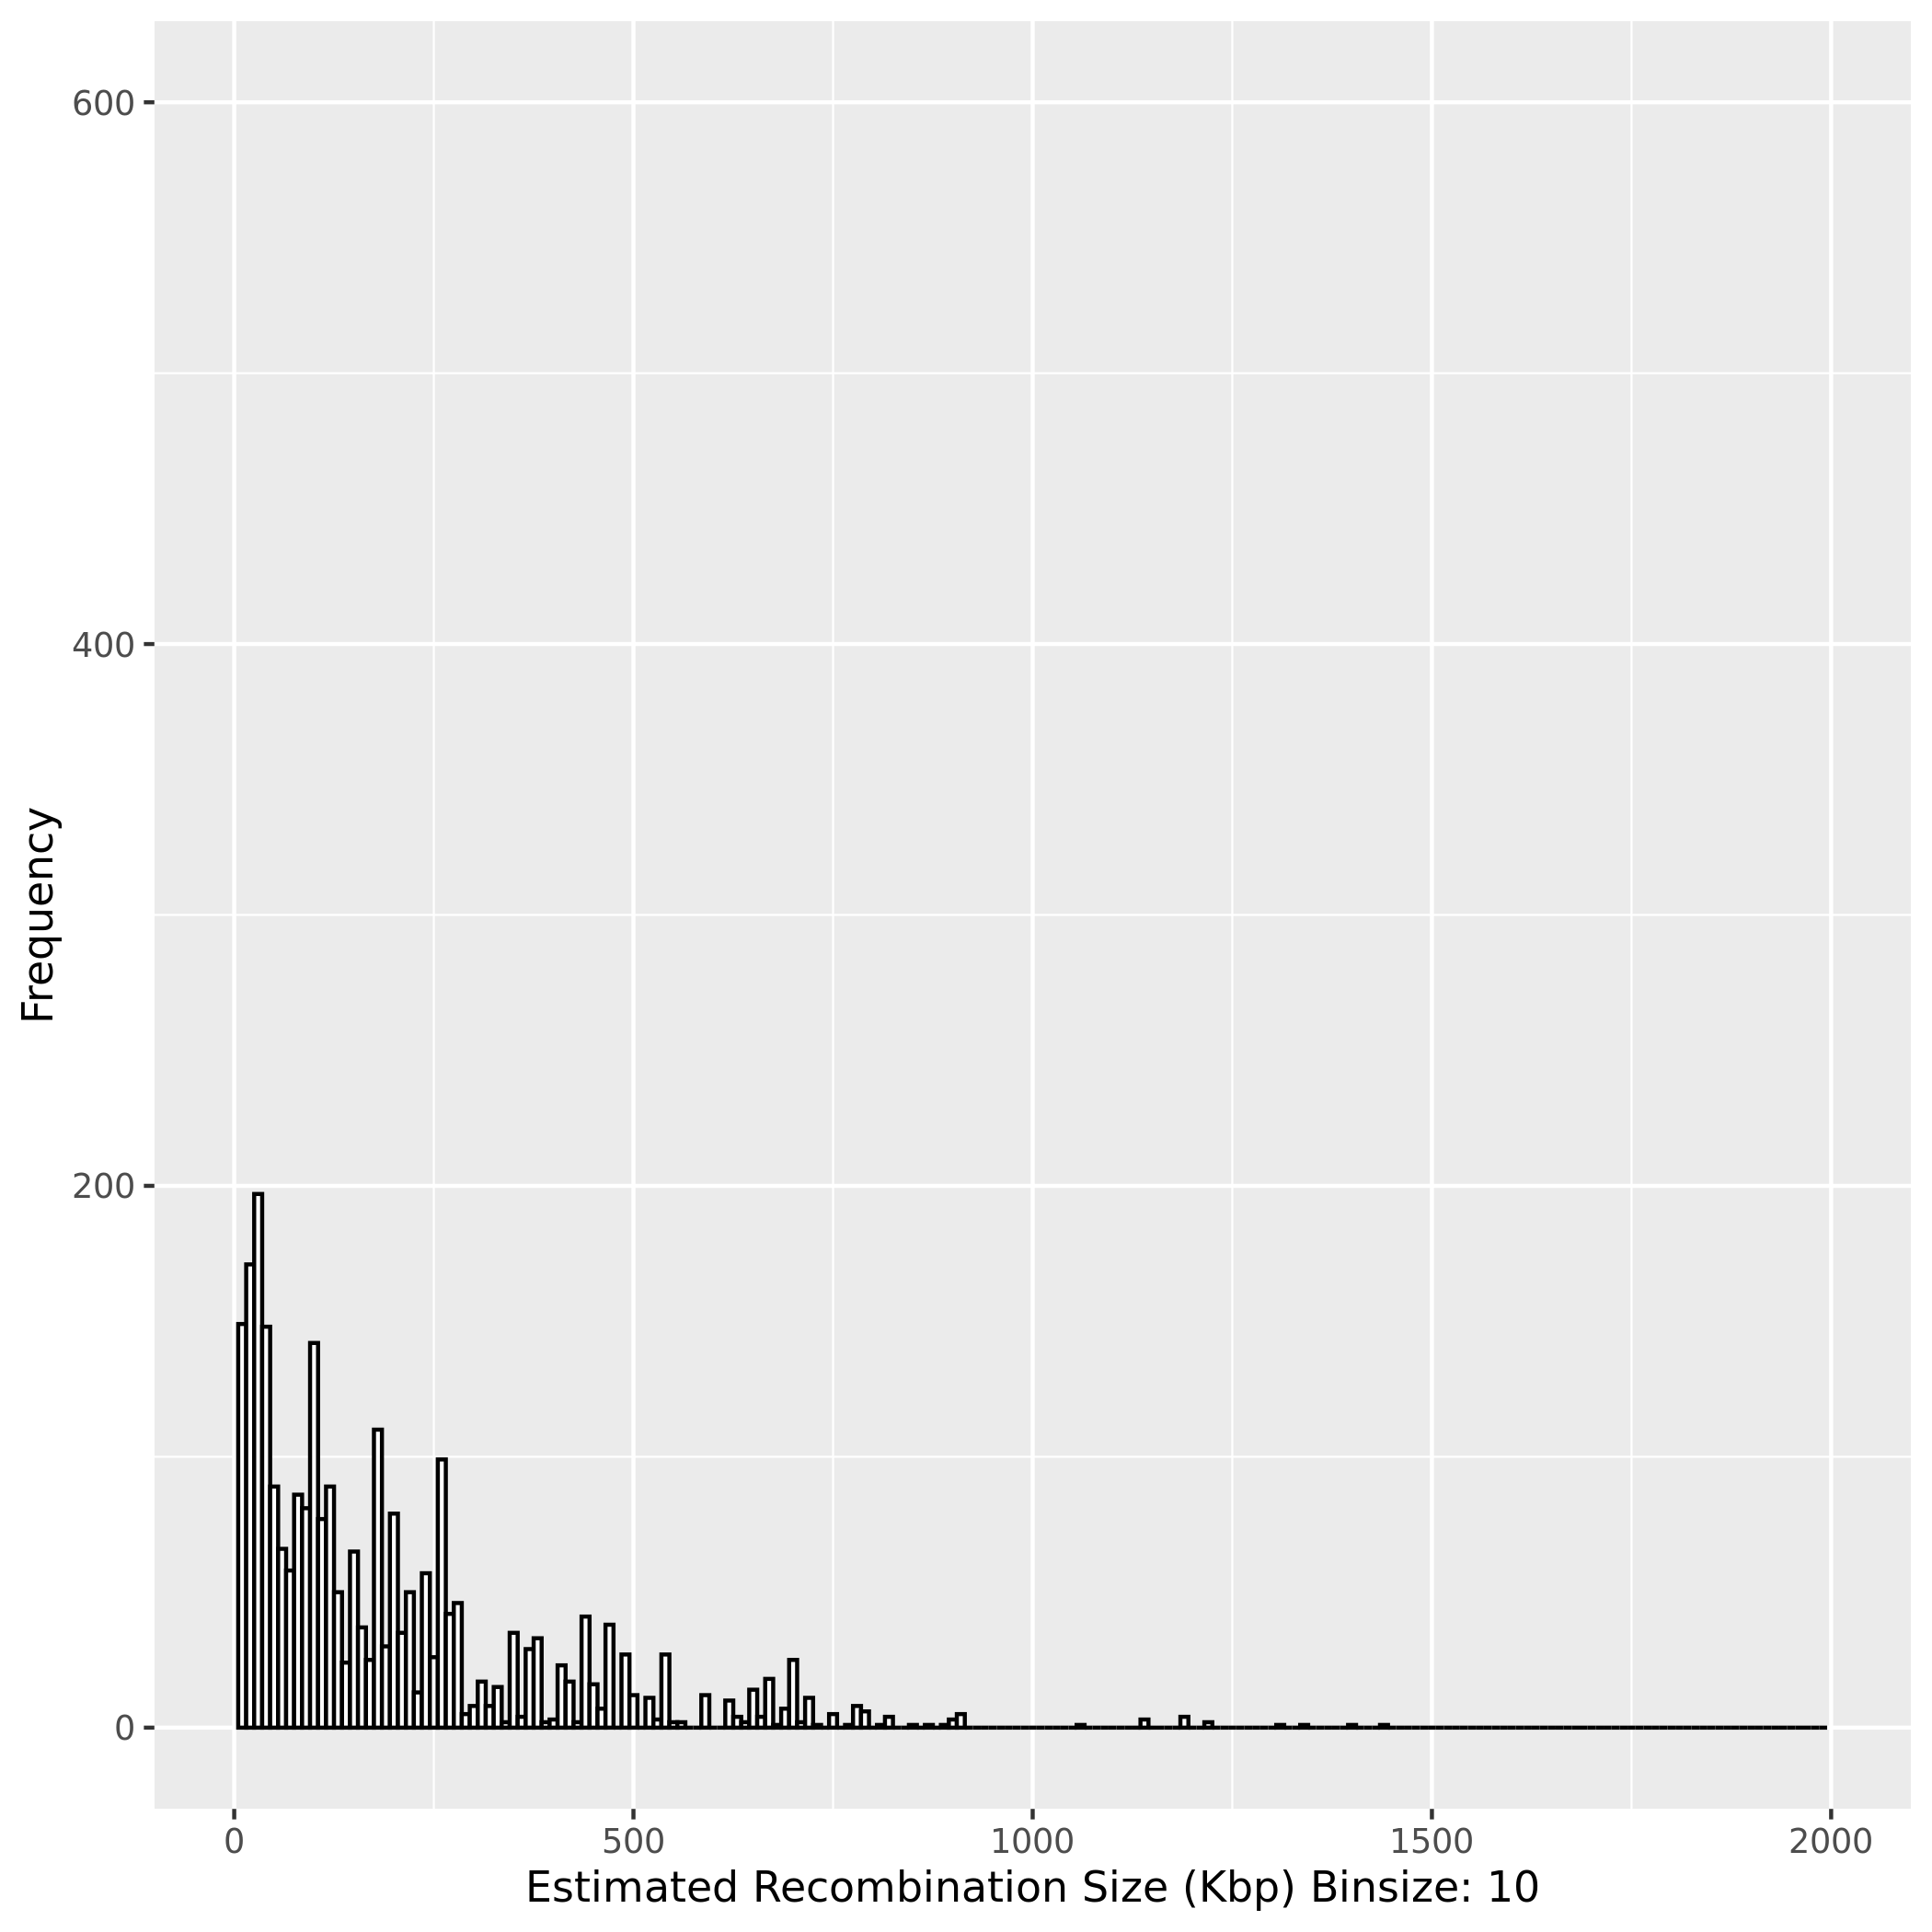

The data file committed next to this chart (first rows):
Sample Name, Recombined Chromosome, Recombination Start Site (bp), Recombination Event Length (bp)
Progeny 0, Ca21chr1_C_albicans_SC5314, 1436369, 248430
Progeny 0, Ca21chr1_C_albicans_SC5314, 1187939, 408187
Progeny 0, Ca21chr1_C_albicans_SC5314, 779752, 779752
Progeny 0, Ca21chr1_C_albicans_SC5314, 2464056, 196906
Progeny 0, Ca21chr1_C_albicans_SC5314, 2660962, 524038
Progeny 0, Ca21chr2_C_albicans_SC5314, 1465725, 130304
Progeny 0, Ca21chr2_C_albicans_SC5314, 1335421, 586460
Progeny 0, Ca21chr2_C_albicans_SC5314, 748961, 53062
Progeny 0, Ca21chr2_C_albicans_SC5314, 695899, 695899
Progeny 0, Ca21chr3_C_albicans_SC5314, 439767, 439767
Progeny 0, Ca21chr3_C_albicans_SC5314, 1012626, 67005
Progeny 0, Ca21chr3_C_albicans_SC5314, 1079631, 282586
Progeny 0, Ca21chr3_C_albicans_SC5314, 1362217, 101410
Progeny 0, Ca21chr3_C_albicans_SC5314, 1463627, 272579
Progeny 0, Ca21chr3_C_albicans_SC5314, 1736206, 58794
Progeny 0, Ca21chr4_C_albicans_SC5314, 673818, 471861
Progeny 0, Ca21chr4_C_albicans_SC5314, 201957, 201957
Progeny 0, Ca21chr4_C_albicans_SC5314, 1565916, 34084
Progeny 0, Ca21chr5_C_albicans_SC5314, 402243, 79871
Progeny 0, Ca21chr5_C_albicans_SC5314, 322372, 39523
Progeny 0, Ca21chr5_C_albicans_SC5314, 282849, 282849
Progeny 0, Ca21chr5_C_albicans_SC5314, 640643, 92637
Progeny 0, Ca21chr5_C_albicans_SC5314, 733280, 88837
Progeny 0, Ca21chr5_C_albicans_SC5314, 822117, 367883
Progeny 0, Ca21chr6_C_albicans_SC5314, 756157, 46793
Progeny 0, Ca21chr6_C_albicans_SC5314, 709364, 62546
Progeny 0, Ca21chr6_C_albicans_SC5314, 646818, 183458
Progeny 0, Ca21chr6_C_albicans_SC5314, 463360, 111777
Progeny 0, Ca21chr6_C_albicans_SC5314, 351583, 88317
Progeny 0, Ca21chr6_C_albicans_SC5314, 263266, 150394
Progeny 0, Ca21chr6_C_albicans_SC5314, 112872, 112872
Progeny 0, Ca21chr7_C_albicans_SC5314, 220903, 66235
Progeny 0, Ca21chr7_C_albicans_SC5314, 154668, 154668
Progeny 0, Ca21chr7_C_albicans_SC5314, 506159, 366853
Progeny 0, Ca21chr7_C_albicans_SC5314, 873012, 16655
Progeny 0, Ca21chr7_C_albicans_SC5314, 889667, 36871
Progeny 0, Ca21chr7_C_albicans_SC5314, 926538, 18462
Progeny 0, Ca21chrR_C_albicans_SC5314, 1261222, 91129
Progeny 0, Ca21chrR_C_albicans_SC5314, 1170093, 382224
Progeny 0, Ca21chrR_C_albicans_SC5314, 787869, 435883
Progeny 0, Ca21chrR_C_albicans_SC5314, 351986, 351986
Progeny 0, Ca21chrR_C_albicans_SC5314, 2160393, 124607
Progeny 2, Ca21chr1_C_albicans_SC5314, 1436369, 248430
Progeny 2, Ca21chr1_C_albicans_SC5314, 1187939, 408187
Progeny 2, Ca21chr1_C_albicans_SC5314, 779752, 650218
Progeny 2, Ca21chr1_C_albicans_SC5314, 129534, 129534
Progeny 2, Ca21chr1_C_albicans_SC5314, 2464056, 196906
Progeny 2, Ca21chr1_C_albicans_SC5314, 2660962, 23014
Progeny 2, Ca21chr1_C_albicans_SC5314, 2683976, 501024
Progeny 2, Ca21chr3_C_albicans_SC5314, 439767, 439767
Progeny 2, Ca21chr3_C_albicans_SC5314, 1079631, 282586
Progeny 2, Ca21chr3_C_albicans_SC5314, 1362217, 432783
Progeny 2, Ca21chr4_C_albicans_SC5314, 673818, 471861
Progeny 2, Ca21chr4_C_albicans_SC5314, 201957, 201957
Progeny 2, Ca21chr4_C_albicans_SC5314, 1565916, 34084
Progeny 2, Ca21chr5_C_albicans_SC5314, 429512, 136799
Progeny 2, Ca21chr5_C_albicans_SC5314, 292713, 9864
Progeny 2, Ca21chr5_C_albicans_SC5314, 282849, 100599
Progeny 2, Ca21chr5_C_albicans_SC5314, 182250, 182250
Progeny 2, Ca21chr5_C_albicans_SC5314, 822117, 142322
... 2,697 more rows
